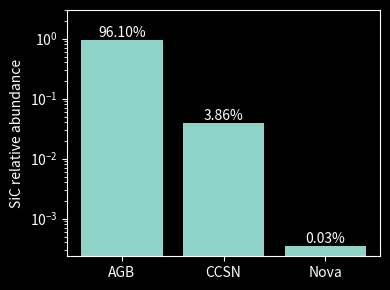

Recreate this plot in Python. (Note: this script raises an exception after producing the figure.)
from pathlib import Path

import matplotlib as mpl
import matplotlib.pyplot as plt
import numpy as np

# dark mode for matplotlib
plt.style.use("dark_background")

# Host stars
hosts = ["AGB", "CCSN", "Nova"]
abu_agb = 0.884 + 0.039 + 0.014 + 0.048 / 2
abu_ccsn = 0.013 + 0.048 / 2 + 0.001 + 0.0002 + 0.0007 / 2
abu_nova = 0.0007 / 2
abu_hosts = np.array([abu_agb, abu_ccsn, abu_nova])

np.testing.assert_almost_equal(abu_hosts.sum(), 1, decimal=4)

# make a bar plot of the abundances
fig, ax = plt.subplots(1, 1)
fig.set_size_inches(4, 3)

ax.bar(hosts, abu_hosts)
# show y axis logarithmically
ax.set_yscale("log")
ax.set_ylabel("SiC relative abundance")

fig.tight_layout()

# label the bars with the abundances in percent
for i, abu in enumerate(abu_hosts):
    ax.text(i, abu, f"{round(abu*100, 2):.2f}%", ha="center", va="bottom")
ax.set_ylim(top=3)

# save the figure:
outname = Path(__file__).with_suffix(".svg")
fig.savefig(outname, transparent=True)
